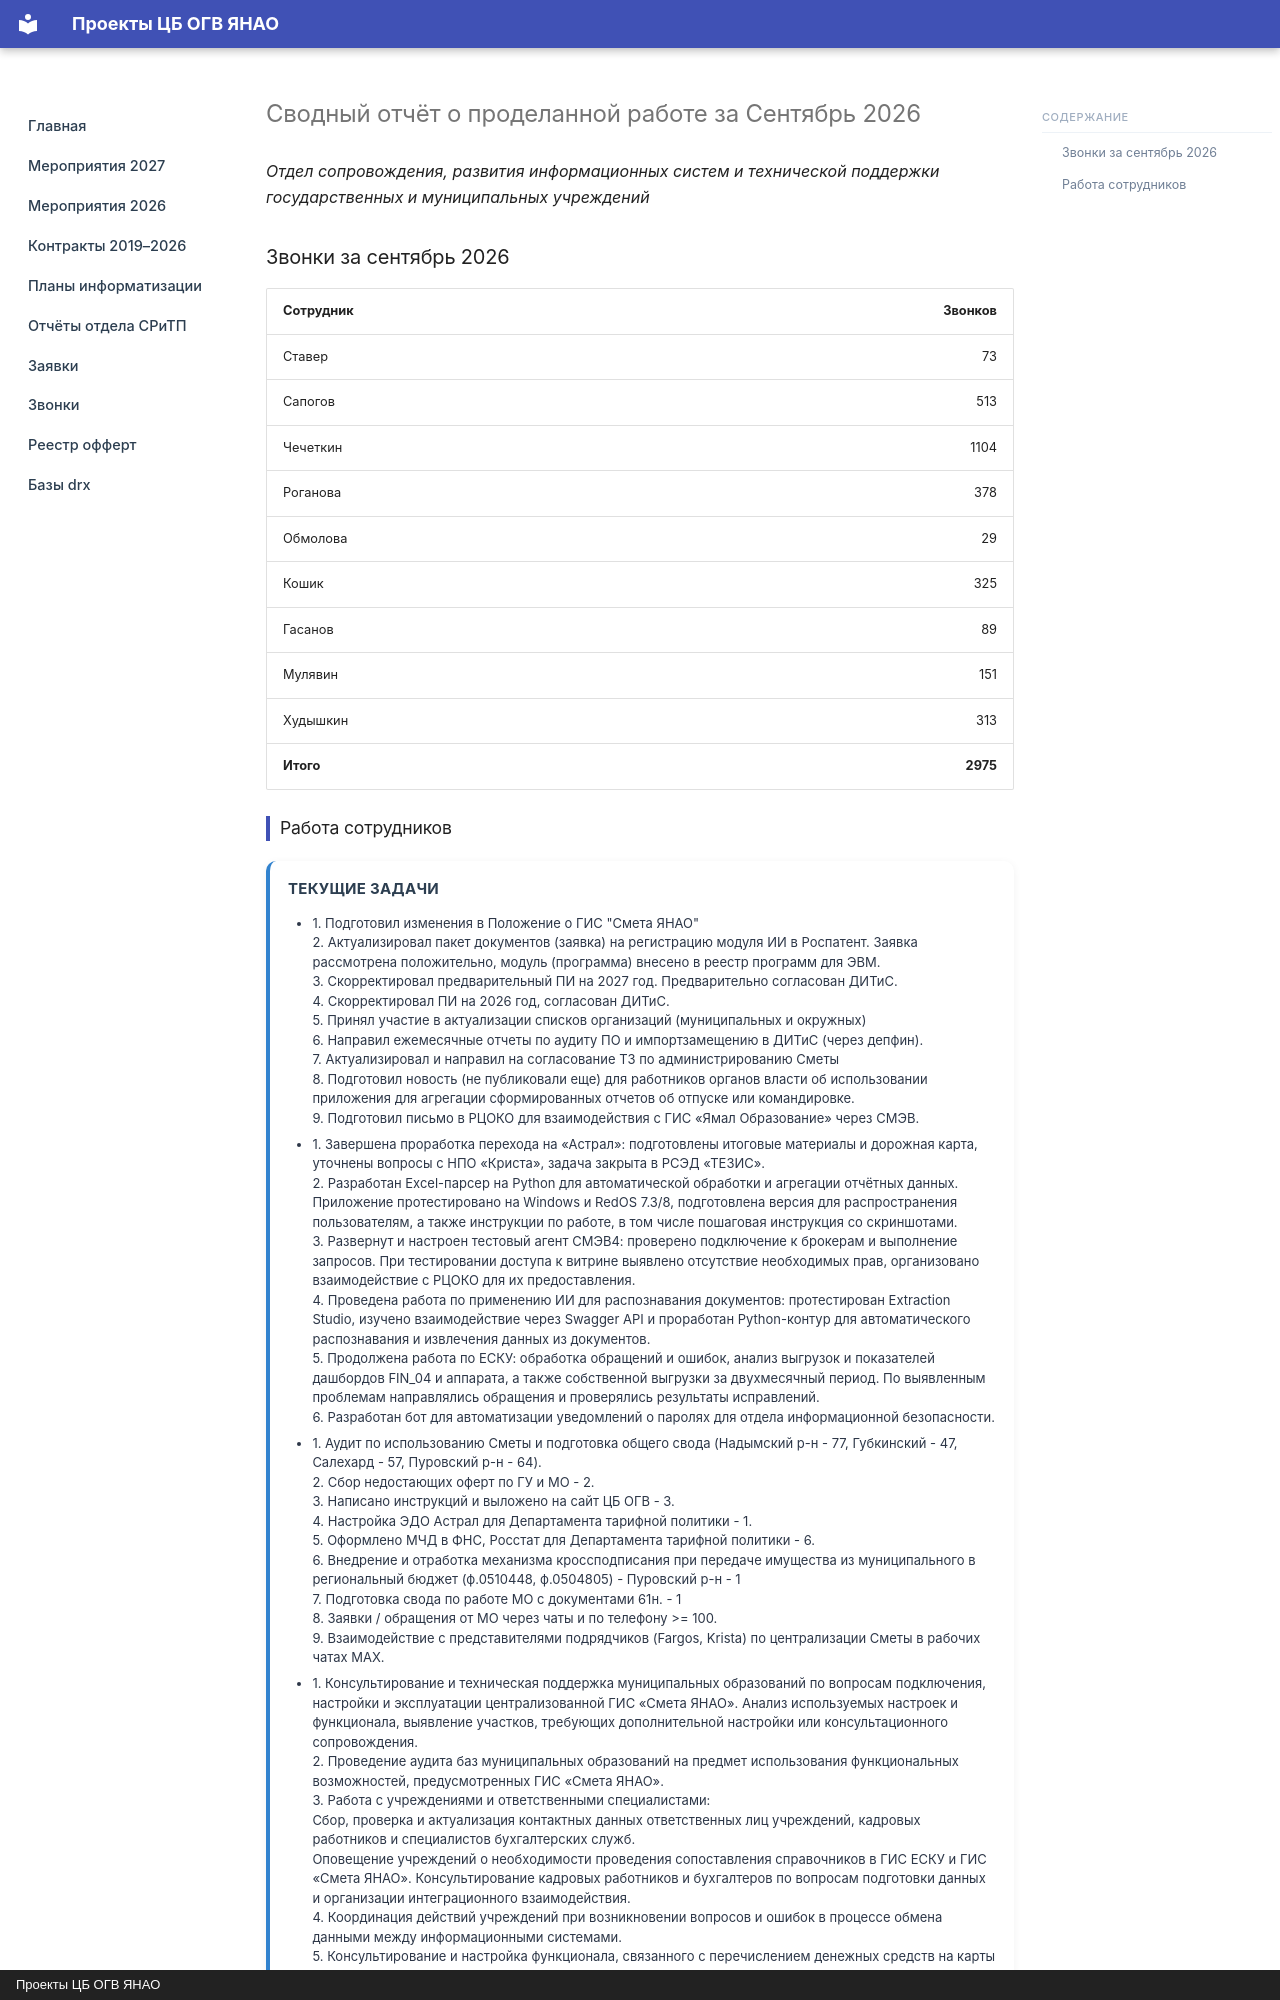

repository: mihailsapogov1978-arch/my-docs · page: reports/2026-09/index.html · generator: mkdocs · copyright: Проекты ЦБ ОГВ ЯНАО

# Сводный отчёт о проделанной работе за Сентябрь 2026

*Отдел сопровождения, развития информационных систем и технической поддержки государственных и муниципальных учреждений*

### Звонки за сентябрь 2026

| Сотрудник | Звонков |
|---|---:|
| Ставер | 73 |
| Сапогов | 513 |
| Чечеткин | 1104 |
| Роганова | 378 |
| Обмолова | 29 |
| Кошик | 325 |
| Гасанов | 89 |
| Мулявин | 151 |
| Худышкин | 313 |
| **Итого** | **2975** |
